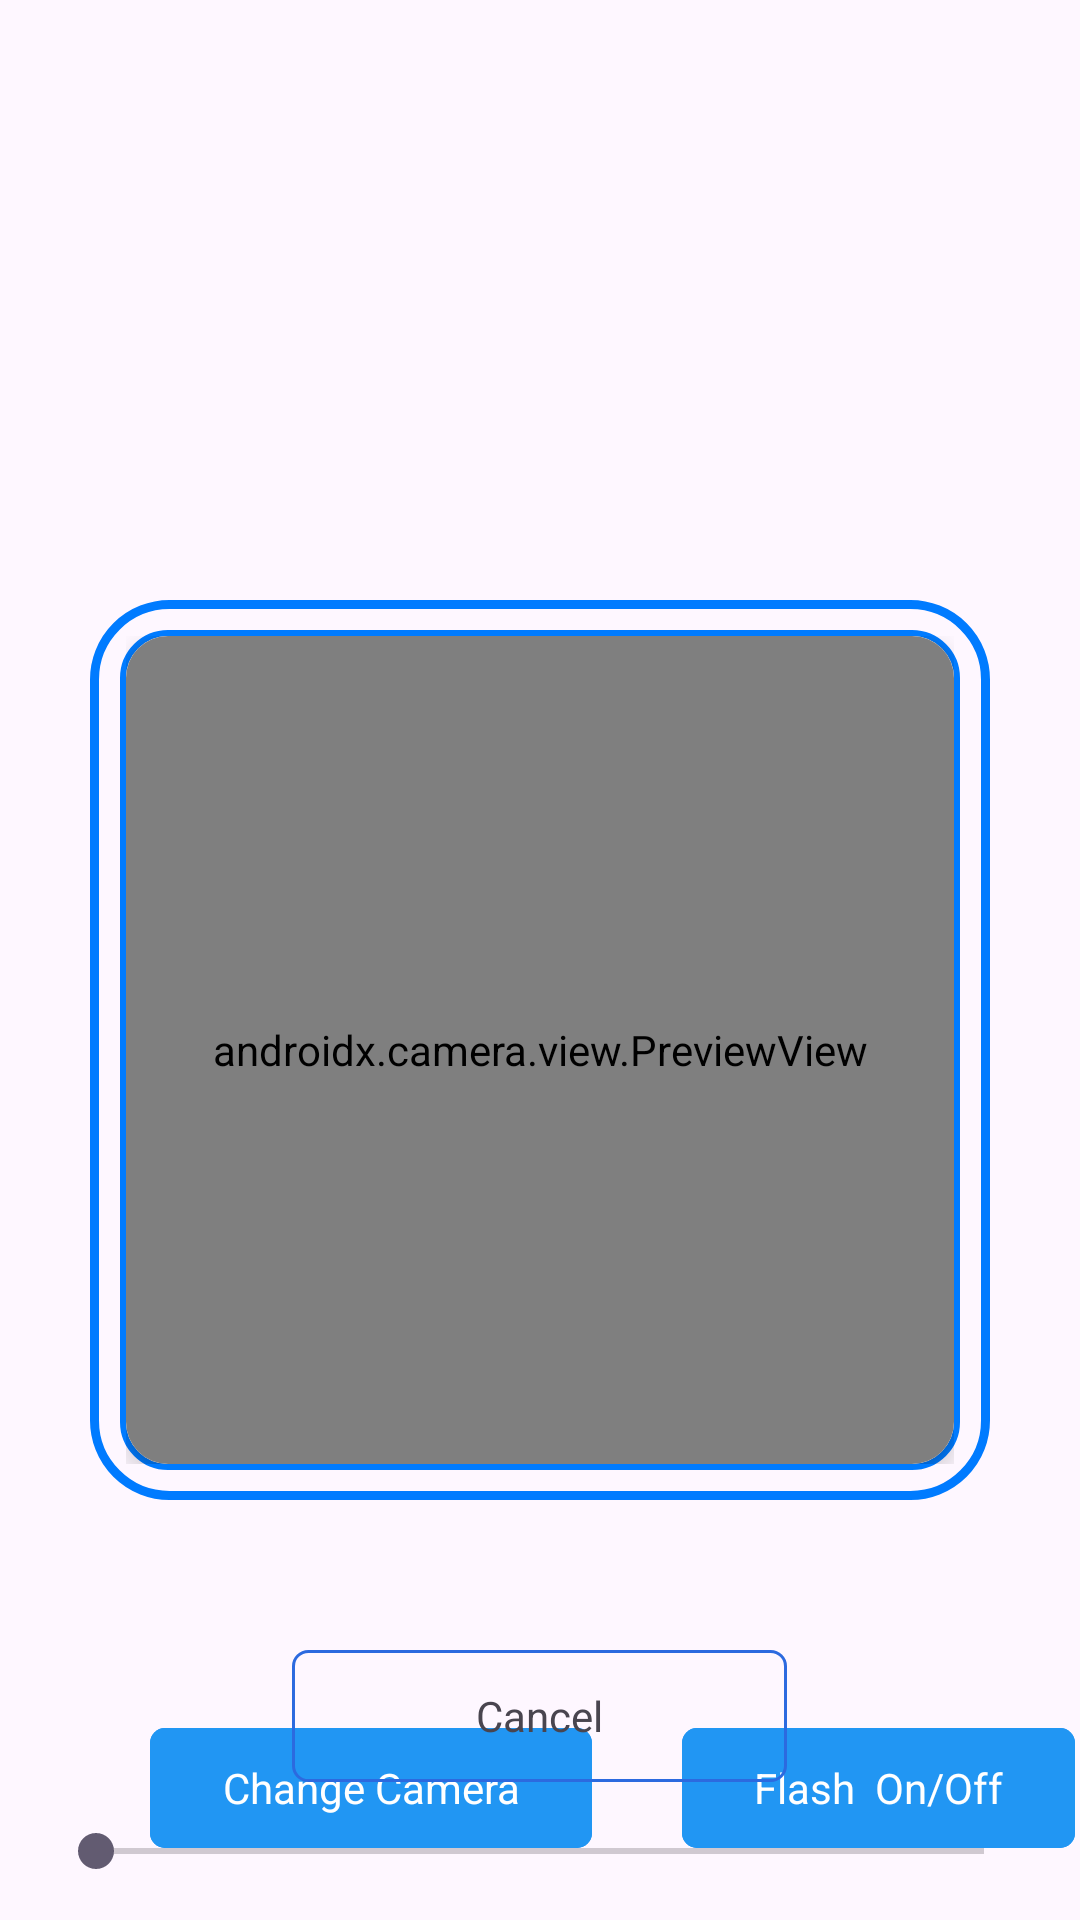

Write the Android layout XML for this screen, with the resource values it uses.
<!-- AndroidManifest.xml: application theme Theme.Barcode_test_app -->
<!-- res/layout/activity_scanner.xml -->
<?xml version="1.0" encoding="utf-8"?>
<RelativeLayout xmlns:android="http://schemas.android.com/apk/res/android"
    xmlns:app="http://schemas.android.com/apk/res-auto"
    xmlns:tools="http://schemas.android.com/tools"
    android:id="@+id/main"
    android:layout_width="match_parent"
    android:layout_height="match_parent"
    tools:context=".ScannerActivity">


        <RelativeLayout
            android:layout_alignParentTop="true"
            android:layout_centerHorizontal="true"
            android:layout_marginTop="200dp"
            android:id="@+id/rectangle_4"
            android:layout_width="300dp"
            android:layout_height="300dp"
            android:padding="12dp"
            android:background="@drawable/vector_1">

                <androidx.cardview.widget.CardView
                    android:layout_width="match_parent"
                    android:layout_height="match_parent"
                    app:cardCornerRadius="14dp"
                    app:cardElevation="5dp">

                        <androidx.camera.view.PreviewView
                            android:id="@+id/previewView"
                            android:layout_width="match_parent"
                            android:layout_height="match_parent"/>

                </androidx.cardview.widget.CardView>

        </RelativeLayout>

        <SeekBar
            android:id="@+id/zoomSeekBar"
            android:layout_width="match_parent"
            android:layout_height="wrap_content"
            android:max="50"
            android:layout_below="@id/closeBtn"
            android:progress="0"
            android:layout_margin="16dp"/>

        <com.google.android.material.button.MaterialButton
            android:layout_width="wrap_content"
            android:layout_height="wrap_content"
            android:id="@+id/changeCamera"
            android:text="Change Camera"
            android:layout_alignParentBottom="true"
            app:cornerRadius="5dp"
            style="@style/button"
            android:layout_marginStart="50dp"
            android:layout_marginBottom="20dp"
            />
        <com.google.android.material.button.MaterialButton
            android:layout_width="wrap_content"
            android:layout_height="wrap_content"
            android:id="@+id/flashtoggle"
            android:text="Flash  On/Off"
            android:layout_alignParentBottom="true"
            app:cornerRadius="5dp"
            android:layout_marginStart="30dp"
            style="@style/button"
            android:layout_toEndOf="@id/changeCamera"
            android:layout_marginBottom="20dp"
            />
        <RelativeLayout
            xmlns:android="http://schemas.android.com/apk/res/android"
            android:id="@+id/closeBtn"
            android:layout_width="165dp"
            android:layout_height="44dp"
            android:layout_centerHorizontal="true"
            android:layout_marginTop="50dp"
            android:layout_below="@id/rectangle_4"
            android:background="@drawable/frame_112"
            android:elevation="15dp"
            >
                <TextView
                    android:id="@+id/cancel"
                    android:layout_width="wrap_content"
                    android:layout_marginTop="50dp"
                    android:layout_height="wrap_content"
                    android:text="Cancel"
                    android:layout_centerInParent="true"
                    android:gravity="center"
                    />
        </RelativeLayout>


</RelativeLayout>
<!-- resources referenced by this layout -->
<resources>
  <!-- drawable frame_112 (drawable) -->
  <vector
      xmlns:android="http://schemas.android.com/apk/res/android"
      xmlns:aapt="http://schemas.android.com/aapt"
      android:width="166dp"
      android:height="45dp"
      android:viewportWidth="166"
      android:viewportHeight="45"
      >
      <group>
          <clip-path
              android:pathData="M5.5 0.5H160.5C163.261 0.5 165.5 2.73858 165.5 5.5V39.5C165.5 42.2614 163.261 44.5 160.5 44.5H5.5C2.73858 44.5 0.5 42.2614 0.5 39.5V5.5C0.5 2.73858 2.73858 0.5 5.5 0.5Z"
              />
      </group>
      <path
          android:pathData="M5.5 0.5H160.5C163.261 0.5 165.5 2.73858 165.5 5.5V39.5C165.5 42.2614 163.261 44.5 160.5 44.5H5.5C2.73858 44.5 0.5 42.2614 0.5 39.5V5.5C0.5 2.73858 2.73858 0.5 5.5 0.5Z"
          android:strokeWidth="1"
          android:strokeColor="#2C6ADF"
          />
  </vector>
  <!-- drawable vector_1 (drawable) -->
  <?xml version="1.0" encoding="utf-8"?>
  <layer-list xmlns:android="http://schemas.android.com/apk/res/android">
  
    
    <item>
      <shape android:shape="rectangle">
        <corners android:radius="25dp"/>
        <stroke android:width="3dp" android:color="#007BFF"/>
  
      </shape>
    </item>
  
    
    <item android:top="10dp" android:bottom="10dp" android:left="10dp" android:right="10dp">
      <shape android:shape="rectangle">
        <corners android:radius="15dp"/> 
        <stroke android:width="2dp" android:color="#007BFF"/>
  
      </shape>
    </item>
  
  </layer-list>
  <style name="button" parent="Theme.Material3.DayNight.NoActionBar">
          <item name="android:backgroundTint">#2196F3</item>
      </style>
  <style name="Theme.Barcode_test_app" parent="Base.Theme.Barcode_test_app" />
  <style name="Base.Theme.Barcode_test_app" parent="Theme.Material3.DayNight.NoActionBar">
          
          
      </style>
</resources>
